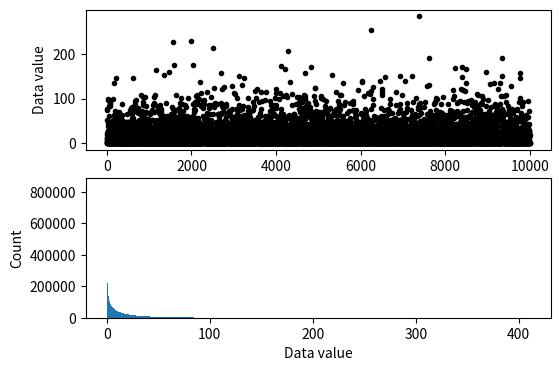
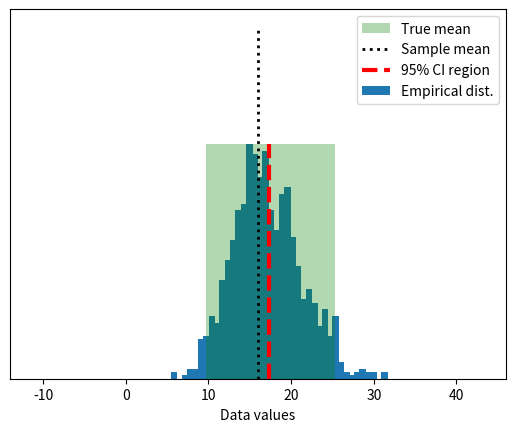

Python code for these plots, in order:
#!/usr/bin/env python
# coding: utf-8

# # COURSE: Master statistics and machine learning: Intuition, Math, code
# ##### COURSE URL: udemy.com/course/statsml_x/?couponCode=202304 
# ## SECTION: Confidence intervals
# ### VIDEO: Bootstrapping confidence intervals
# [redacted]

# In[ ]:


# import libraries
import matplotlib.pyplot as plt
import numpy as np
import scipy.stats as stats
from matplotlib.patches import Polygon


# In[ ]:


## simulate data

popN = int(1e7)  # lots and LOTS of data!!

# the data (note: non-normal!)
population = (4*np.random.randn(popN))**2

# we can calculate the exact population mean
popMean = np.mean(population)

# let's see it
fig,ax = plt.subplots(2,1,figsize=(6,4))

# only plot every 1000th sample
ax[0].plot(population[::1000],'k.')
ax[0].set_xlabel('Data index')
ax[0].set_ylabel('Data value')

ax[1].hist(population,bins='fd')
ax[1].set_ylabel('Count')
ax[1].set_xlabel('Data value')
plt.show()


# In[ ]:


## draw a random sample

# parameters
samplesize = 40
confidence = 95 # in percent

# compute sample mean
randSamples = np.random.randint(0,popN,samplesize)
sampledata  = population[randSamples]
samplemean  = np.mean(population[randSamples])
samplestd   = np.std(population[randSamples]) # used later for analytic solution



### now for bootstrapping
numBoots  = 1000
bootmeans = np.zeros(numBoots)

# resample with replacement
for booti in range(numBoots):
    bootmeans[booti] = np.mean( np.random.choice(sampledata,samplesize) )
    

# find confidence intervals
confint = [0,0] # initialize
confint[0] = np.percentile(bootmeans,(100-confidence)/2)
confint[1] = np.percentile(bootmeans,100-(100-confidence)/2)


# In[ ]:


## graph everything
fig,ax = plt.subplots(1,1)

# start with histogram of resampled means
y,x = np.histogram(bootmeans,40)
y = y/max(y)
x = (x[:-1]+x[1:])/2
ax.bar(x,y)

y = np.array([ [confint[0],0],[confint[1],0],[confint[1],1],[confint[0],1] ])
p = Polygon(y,facecolor='g',alpha=.3)
ax.add_patch(p)

# now add the lines
ax.plot([popMean,popMean],[0, 1.5],'k:',linewidth=2)
ax.plot([samplemean,samplemean],[0, 1],'r--',linewidth=3)
ax.set_xlim([popMean-30, popMean+30])
ax.set_yticks([])
ax.set_xlabel('Data values')
ax.legend(('True mean','Sample mean','%g%% CI region'%confidence,'Empirical dist.'))
plt.show()


# In[ ]:


## compare against the analytic confidence interval

# compute confidence intervals
citmp = (1-confidence/100)/2
confint2 = samplemean + stats.t.ppf([citmp, 1-citmp],samplesize-1) * samplestd/np.sqrt(samplesize)

print('Empirical: %g - %g'%(confint[0],confint[1]))
print('Analytic:  %g - %g'%(confint2[0],confint2[1]))

